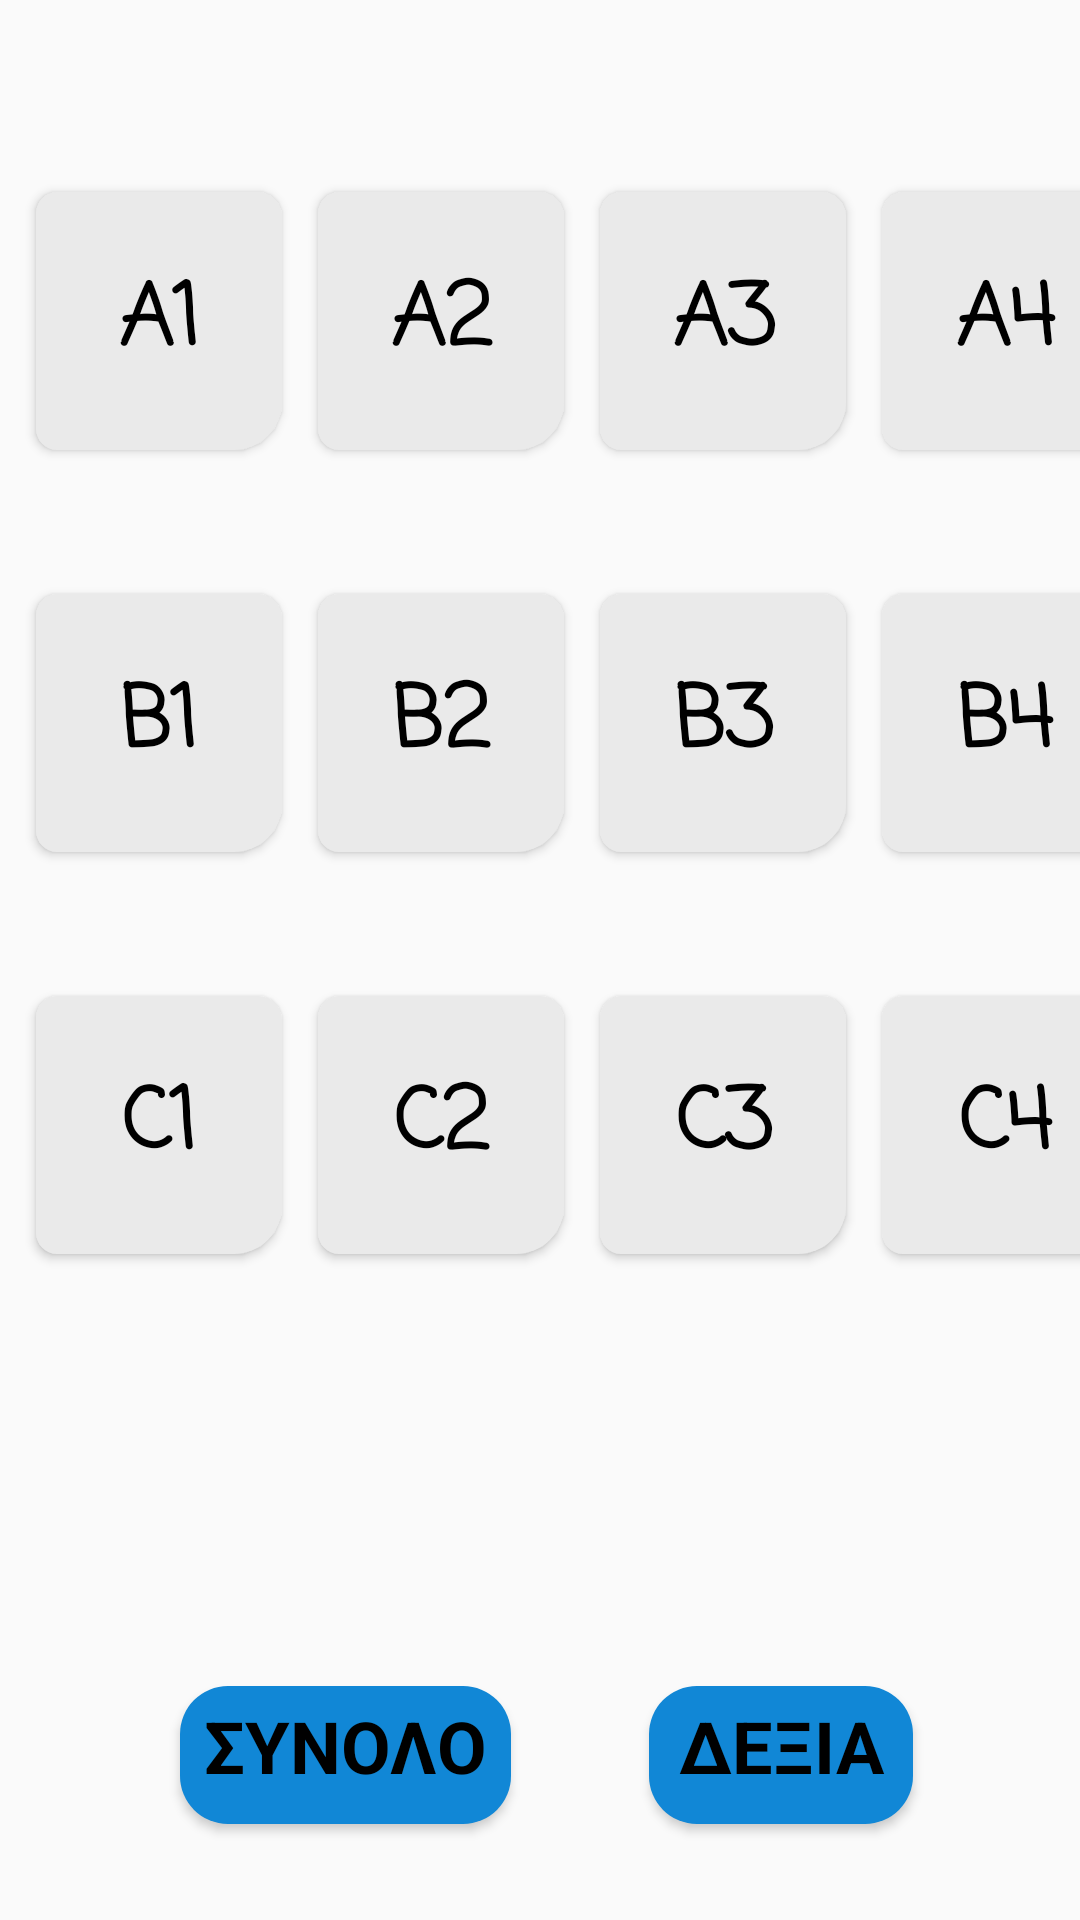

Layout XML and referenced resources for this Android screen:
<!-- AndroidManifest.xml: application theme AppTheme -->
<!-- res/layout/fragment_first.xml -->
<?xml version="1.0" encoding="utf-8"?>
<androidx.constraintlayout.widget.ConstraintLayout android:layout_width="fill_parent" android:layout_height="fill_parent"
  xmlns:android="http://schemas.android.com/apk/res/android" xmlns:app="http://schemas.android.com/apk/res-auto">
    <Button android:textAppearance="@style/TextAppearance.AppCompat.Medium" android:textSize="28.0sp" android:textStyle="bold" android:textColor="@color/textColor" android:id="@+id/button00"
        android:background="@drawable/shape" android:layout_width="82.0dip" android:layout_height="86.0dip" android:layout_marginLeft="12.0dip" android:layout_marginTop="64.0dip" android:text="A1" android:fontFamily="casual" app:layout_constraintStart_toStartOf="parent" app:layout_constraintTop_toTopOf="parent" />
    <Button android:textAppearance="@style/TextAppearance.AppCompat.Medium" android:textSize="28.0sp" android:textStyle="bold" android:textColor="@color/textColor" android:id="@+id/button01"
        android:background="@drawable/shape" android:layout_width="82.0dip" android:layout_height="86.0dip" android:layout_marginLeft="12.0dip" android:text="A2" android:fontFamily="casual" app:layout_constraintStart_toEndOf="@id/button00" app:layout_constraintTop_toTopOf="@id/button00" />
    <Button android:textAppearance="@style/TextAppearance.AppCompat.Medium" android:textSize="28.0sp" android:textStyle="bold" android:textColor="@color/textColor" android:id="@+id/button02"
        android:background="@drawable/shape" android:layout_width="82.0dip" android:layout_height="86.0dip" android:layout_marginLeft="12.0dip" android:text="A3" android:fontFamily="casual" app:layout_constraintStart_toEndOf="@id/button01" app:layout_constraintTop_toTopOf="@id/button01" />
    <Button android:textAppearance="@style/TextAppearance.AppCompat.Medium" android:textSize="28.0sp" android:textStyle="bold" android:textColor="@color/textColor" android:id="@+id/button03"
        android:background="@drawable/shape" android:layout_width="82.0dip" android:layout_height="86.0dip" android:layout_marginLeft="12.0dip" android:text="A4" android:fontFamily="casual" app:layout_constraintEnd_toEndOf="parent" app:layout_constraintHorizontal_bias="0.0" app:layout_constraintStart_toEndOf="@id/button02" app:layout_constraintTop_toTopOf="@id/button01" />
    <Button android:textAppearance="@style/TextAppearance.AppCompat.Medium" android:textSize="28.0sp" android:textStyle="bold" android:textColor="@color/textColor" android:id="@+id/button04"
        android:background="@drawable/shape" android:layout_width="82.0dip" android:layout_height="86.0dip" android:layout_marginTop="48.0dip" android:text="B1" android:fontFamily="casual" app:layout_constraintStart_toStartOf="@id/button00" app:layout_constraintTop_toBottomOf="@id/button00" />
    <Button android:textAppearance="@style/TextAppearance.AppCompat.Medium" android:textSize="28.0sp" android:textStyle="bold" android:textColor="@color/textColor" android:id="@+id/button05"
        android:background="@drawable/shape" android:layout_width="82.0dip" android:layout_height="86.0dip" android:layout_marginLeft="12.0dip" android:layout_marginTop="48.0dip" android:text="B2" android:fontFamily="casual" app:layout_constraintStart_toEndOf="@id/button04" app:layout_constraintTop_toBottomOf="@id/button01" />
    <Button android:textAppearance="@style/TextAppearance.AppCompat.Medium" android:textSize="28.0sp" android:textStyle="bold" android:textColor="@color/textColor" android:id="@+id/button06"
        android:background="@drawable/shape" android:layout_width="82.0dip" android:layout_height="86.0dip" android:layout_marginLeft="12.0dip" android:layout_marginTop="48.0dip" android:text="B3" android:fontFamily="casual" app:layout_constraintStart_toEndOf="@id/button05" app:layout_constraintTop_toBottomOf="@id/button02" />
    <Button android:textAppearance="@style/TextAppearance.AppCompat.Medium" android:textSize="28.0sp" android:textStyle="bold" android:textColor="@color/textColor" android:id="@+id/button07"
        android:background="@drawable/shape" android:layout_width="82.0dip" android:layout_height="86.0dip" android:layout_marginLeft="12.0dip" android:layout_marginTop="48.0dip" android:text="B4" android:fontFamily="casual" app:layout_constraintStart_toEndOf="@id/button06" app:layout_constraintTop_toBottomOf="@id/button03" />
    <Button android:textAppearance="@style/TextAppearance.AppCompat.Medium" android:textSize="28.0sp" android:textStyle="bold" android:textColor="@color/textColor" android:id="@+id/button08"
        android:background="@drawable/shape" android:layout_width="82.0dip" android:layout_height="86.0dip" android:layout_marginTop="48.0dip" android:text="C1" android:fontFamily="casual" app:layout_constraintStart_toStartOf="@id/button04" app:layout_constraintTop_toBottomOf="@id/button04" />
    <Button android:textAppearance="@style/TextAppearance.AppCompat.Medium" android:textSize="28.0sp" android:textStyle="bold" android:textColor="@color/textColor" android:id="@+id/button09"
        android:background="@drawable/shape" android:layout_width="82.0dip" android:layout_height="86.0dip" android:layout_marginLeft="12.0dip" android:layout_marginTop="48.0dip" android:text="C2" android:fontFamily="casual" app:layout_constraintStart_toEndOf="@id/button08" app:layout_constraintTop_toBottomOf="@id/button05" />
    <Button android:textAppearance="@style/TextAppearance.AppCompat.Medium" android:textSize="28.0sp" android:textStyle="bold" android:textColor="@color/textColor" android:id="@+id/button010"
        android:background="@drawable/shape" android:layout_width="82.0dip" android:layout_height="86.0dip" android:layout_marginLeft="12.0dip" android:layout_marginTop="48.0dip" android:text="C3" android:fontFamily="casual" app:layout_constraintStart_toEndOf="@id/button09" app:layout_constraintTop_toBottomOf="@id/button06" />
    <Button android:textAppearance="@style/TextAppearance.AppCompat.Medium" android:textSize="28.0sp" android:textStyle="bold" android:textColor="@color/textColor" android:id="@+id/button011"
        android:background="@drawable/shape" android:layout_width="82.0dip" android:layout_height="86.0dip" android:layout_marginLeft="12.0dip" android:layout_marginTop="48.0dip" android:text="C4" android:fontFamily="casual" app:layout_constraintStart_toEndOf="@id/button010" app:layout_constraintTop_toBottomOf="@id/button07" />

    <Button
        android:id="@+id/button_first"
        android:layout_width="wrap_content"
        android:layout_height="46.0dip"
        android:layout_marginStart="34dp"
        android:layout_marginLeft="34dp"
        android:layout_marginEnd="64dp"
        android:layout_marginRight="64dp"
        android:layout_marginBottom="32.0dip"
        android:background="@drawable/shape_blue2"
        android:fontFamily="casual"
        android:text=" ΔΕΞΙΑ "
        android:textAppearance="@style/TextAppearance.AppCompat.Medium"
        android:textColor="@color/textColor"
        android:textSize="24.0sp"
        android:textStyle="bold"
        app:layout_constraintBottom_toBottomOf="parent"
        app:layout_constraintEnd_toEndOf="parent"
        app:layout_constraintStart_toEndOf="@+id/synolo" />

    <Button
        android:id="@+id/synolo"
        android:layout_width="wrap_content"
        android:layout_height="46.0dip"
        android:layout_marginStart="68dp"
        android:layout_marginLeft="68dp"
        android:layout_marginEnd="12dp"
        android:layout_marginRight="12dp"
        android:layout_marginBottom="32dp"
        android:background="@drawable/shape_blue2"
        android:fontFamily="casual"
        android:text=" ΣΥΝΟΛΟ "
        android:textAppearance="@style/TextAppearance.AppCompat.Medium"
        android:textColor="@color/textColor"
        android:textSize="24.0sp"
        android:textStyle="bold"
        app:layout_constraintBottom_toBottomOf="parent"
        app:layout_constraintEnd_toStartOf="@+id/button_first"
        app:layout_constraintStart_toStartOf="parent" />
</androidx.constraintlayout.widget.ConstraintLayout>
<!-- resources referenced by this layout -->
<resources>
  <color name="textColor">#000000</color>
  <!-- drawable shape (drawable) -->
  <?xml version="1.0" encoding="utf-8"?>
  <shape android:shape="rectangle"
    xmlns:android="http://schemas.android.com/apk/res/android">
      <solid android:color="@color/uiColor" />
      <corners android:topLeftRadius="7.0dip" android:topRightRadius="8.0dip" android:bottomLeftRadius="7.0dip" android:bottomRightRadius="16.0dip" />
  </shape>
  <!-- drawable shape_blue2 (drawable) -->
  <?xml version="1.0" encoding="utf-8"?>
  <shape android:shape="rectangle"
    xmlns:android="http://schemas.android.com/apk/res/android">
      <solid android:color="@color/uiColor2" />
      <corners android:topLeftRadius="16.0dip" android:topRightRadius="16.0dip" android:bottomLeftRadius="16.0dip" android:bottomRightRadius="16.0dip" />
  </shape>
  <style name="AppTheme" parent="Theme.AppCompat.Light.DarkActionBar">
          
          <item name="colorPrimary">@color/colorPrimary</item>
          <item name="colorPrimaryDark">@color/colorPrimaryDark</item>
          <item name="colorAccent">@color/colorTitles</item>
          <item name="android:popupMenuStyle">@style/PopUpTheme</item>
          <item name="android:textSize">18dp</item>
      </style>
  <color name="uiColor">#eaeaea</color>
  <color name="uiColor2">#1187d6</color>
  <color name="colorPrimary">#6200EE</color>
  <color name="colorPrimaryDark">#3700B3</color>
  <color name="colorTitles">#000000</color>
  <style name="PopUpTheme" parent="ThemeOverlay.AppCompat.Light">
          <item name="android:popupBackground">@drawable/popup_menus</item>
      </style>
  <!-- drawable popup_menus (drawable) -->
  <?xml version="1.0" encoding="utf-8"?>
  <shape android:shape="rectangle"
    xmlns:android="http://schemas.android.com/apk/res/android">
      <solid android:color="#D9D9D9" />
      <corners android:topLeftRadius="7.0dip" android:topRightRadius="7.0dip" android:bottomLeftRadius="7.0dip" android:bottomRightRadius="7.0dip" />
  </shape>
</resources>
